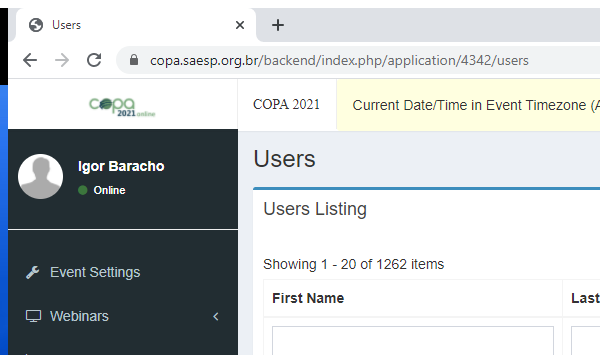
Task: Este robô tem como finalidade extrair os dados do sistema SAESP dos participantes do evento e em seguida Transformar  os dados, posteriormente gravando em um arquivo csv para que seja feito carga no sitema do vFAIRS. No final disto ele irá enviar um e-mail para os participantes com os dados de Login e Senha e o Direct Login Link.
Workflow: Load_Logout_VFAIRS

Step 1: Attach Browser 'chrome.exe  Users' in window 'Users' (chrome.exe)

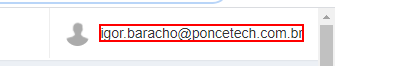
Step 2: click on the element '[email redacted]'

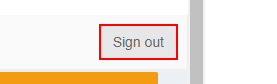
Step 3: click on the link 'Sign out'